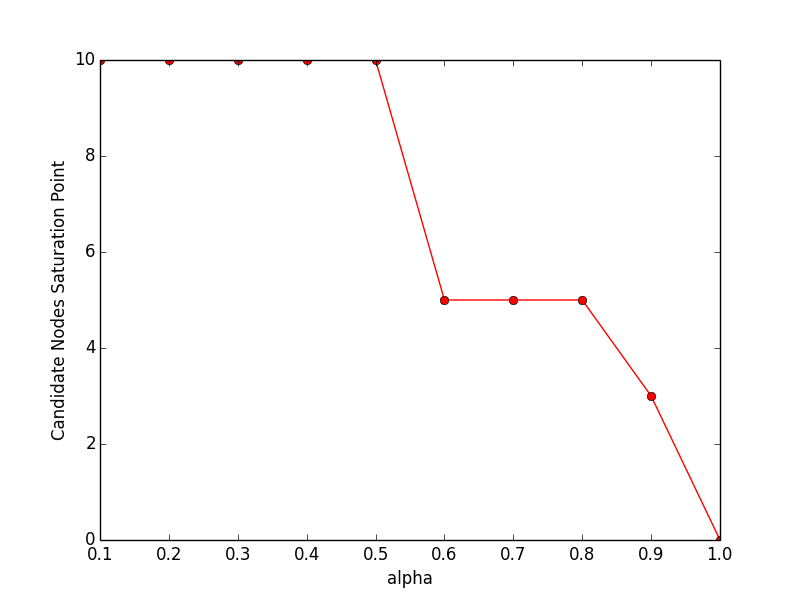

Source data for this figure (header and first rows):
f, obj
0.1, 10
0.2, 10
0.3, 10
0.4, 10
0.5, 10
0.6, 5
0.7, 5
0.8, 5
0.9, 3
1.0, 0
